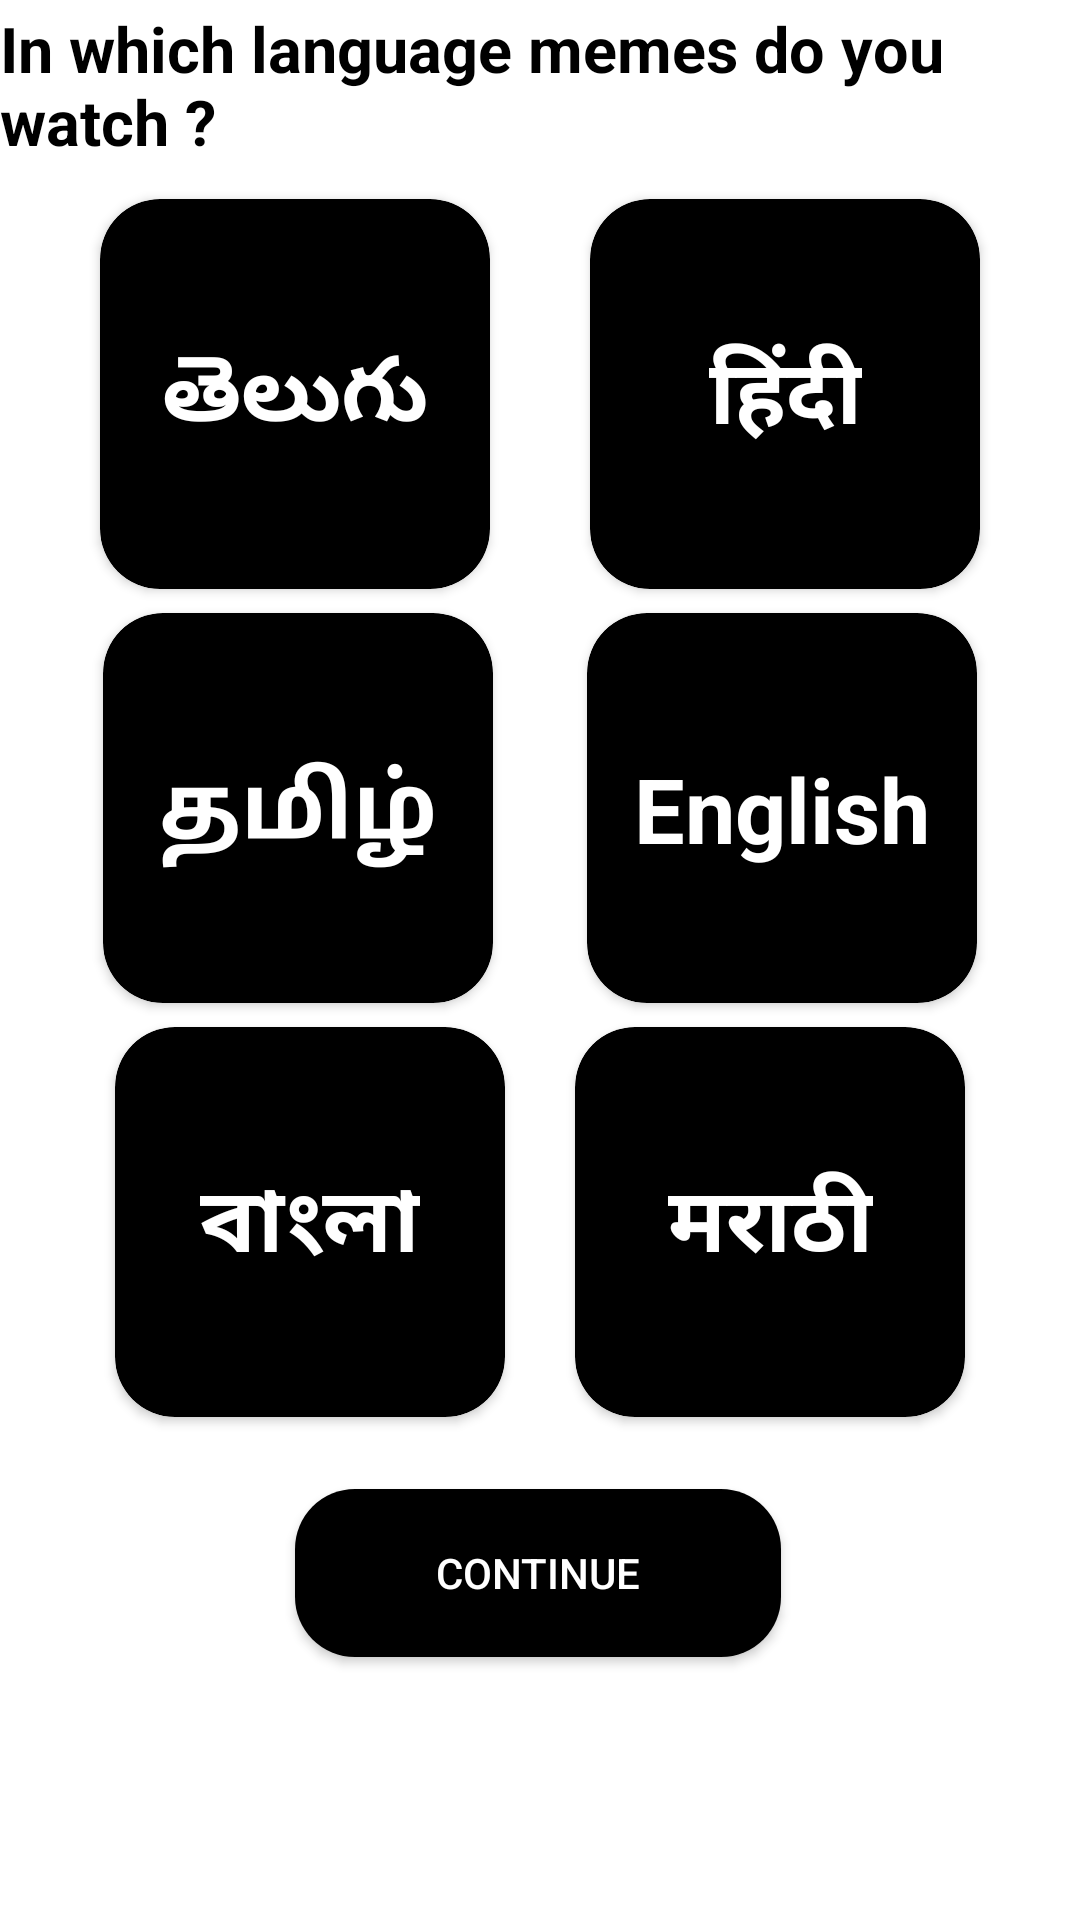

Android layout source for this screen:
<!-- AndroidManifest.xml: application theme Theme.Memllo -->
<!-- res/layout/layout_language.xml -->
<?xml version="1.0" encoding="utf-8"?>
<androidx.constraintlayout.widget.ConstraintLayout xmlns:android="http://schemas.android.com/apk/res/android"
    xmlns:app="http://schemas.android.com/apk/res-auto"
    xmlns:tools="http://schemas.android.com/tools"
    android:layout_width="match_parent"
    android:background = "@color/btn_text_colour"
    android:layout_height="match_parent">


    <androidx.cardview.widget.CardView
        android:id="@+id/teluguCard"
        android:layout_width="130dp"
        android:layout_height="130dp"
        app:cardBackgroundColor="@color/background_colour"
        app:cardCornerRadius="20dp"
        app:layout_constraintBottom_toBottomOf="parent"
        app:layout_constraintEnd_toStartOf="@+id/HindiCard"
        app:layout_constraintHorizontal_bias="1.0"
        app:layout_constraintStart_toStartOf="parent"
        app:layout_constraintTop_toTopOf="parent"
        app:layout_constraintVertical_bias="0.13">

        <androidx.constraintlayout.widget.ConstraintLayout
            android:layout_width="match_parent"
            android:layout_height="match_parent">

            <TextView
                android:id="@+id/Telugu"
                android:layout_width="wrap_content"
                android:layout_height="wrap_content"
                android:text="తెలుగు"
                android:textColor="@color/btn_text_colour"
                android:textSize="30sp"
                android:textStyle="bold"
                app:layout_constraintBottom_toBottomOf="parent"
                app:layout_constraintEnd_toEndOf="parent"
                app:layout_constraintStart_toStartOf="parent"
                app:layout_constraintTop_toTopOf="parent" />

        </androidx.constraintlayout.widget.ConstraintLayout>
    </androidx.cardview.widget.CardView>

    <androidx.cardview.widget.CardView
        android:id="@+id/HindiCard"
        android:layout_width="130dp"
        android:layout_height="130dp"
        app:cardBackgroundColor="@color/background_colour"
        app:cardCornerRadius="20dp"
        app:layout_constraintBottom_toBottomOf="@+id/teluguCard"
        app:layout_constraintEnd_toEndOf="parent"
        app:layout_constraintStart_toEndOf="@+id/teluguCard"
        app:layout_constraintTop_toTopOf="@+id/teluguCard">

        <androidx.constraintlayout.widget.ConstraintLayout
            android:layout_width="match_parent"
            android:layout_height="match_parent">

            <TextView
                android:id="@+id/Hindi"
                android:layout_width="wrap_content"
                android:layout_height="wrap_content"
                android:text="हिंदी"
                android:textColor="@color/btn_text_colour"
                android:textSize="30sp"
                android:textStyle="bold"
                app:layout_constraintBottom_toBottomOf="parent"
                app:layout_constraintEnd_toEndOf="parent"
                app:layout_constraintStart_toStartOf="parent"
                app:layout_constraintTop_toTopOf="parent" />
        </androidx.constraintlayout.widget.ConstraintLayout>
    </androidx.cardview.widget.CardView>

    <androidx.cardview.widget.CardView
        android:id="@+id/tamilCard"
        android:layout_width="130dp"
        android:layout_height="130dp"
        android:layout_marginTop="8dp"
        android:layout_marginEnd="30dp"
        app:cardBackgroundColor="@color/background_colour"
        app:cardCornerRadius="20dp"
        app:layout_constraintBottom_toBottomOf="parent"
        app:layout_constraintEnd_toStartOf="@+id/EnglishCard"
        app:layout_constraintHorizontal_bias="0.0"
        app:layout_constraintStart_toStartOf="@+id/teluguCard"
        app:layout_constraintTop_toBottomOf="@+id/teluguCard"
        app:layout_constraintVertical_bias="0.0">

        <androidx.constraintlayout.widget.ConstraintLayout
            android:layout_width="match_parent"
            android:layout_height="match_parent">

            <TextView
                android:id="@+id/Tamil"
                android:layout_width="wrap_content"
                android:layout_height="wrap_content"
                android:text="தமிழ்"
                android:textColor="@color/btn_text_colour"
                android:textSize="30sp"
                android:textStyle="bold"
                app:layout_constraintBottom_toBottomOf="parent"
                app:layout_constraintEnd_toEndOf="parent"
                app:layout_constraintStart_toStartOf="parent"
                app:layout_constraintTop_toTopOf="parent" />
        </androidx.constraintlayout.widget.ConstraintLayout>
    </androidx.cardview.widget.CardView>

    <androidx.cardview.widget.CardView
        android:id="@+id/EnglishCard"
        android:layout_width="130dp"
        android:layout_height="130dp"
        app:cardBackgroundColor="@color/background_colour"
        app:cardCornerRadius="20dp"
        app:layout_constraintBottom_toBottomOf="@+id/tamilCard"
        app:layout_constraintEnd_toEndOf="@+id/HindiCard"
        app:layout_constraintStart_toEndOf="@+id/tamilCard"
        app:layout_constraintTop_toTopOf="@+id/tamilCard"
        app:layout_constraintVertical_bias="0.0">

        <androidx.constraintlayout.widget.ConstraintLayout
            android:layout_width="match_parent"
            android:layout_height="match_parent">

            <TextView
                android:id="@+id/English"
                android:layout_width="wrap_content"
                android:layout_height="wrap_content"
                android:text="English"
                android:textColor="@color/btn_text_colour"
                android:textSize="30sp"
                android:textStyle="bold"
                app:layout_constraintBottom_toBottomOf="parent"
                app:layout_constraintEnd_toEndOf="parent"
                app:layout_constraintStart_toStartOf="parent"
                app:layout_constraintTop_toTopOf="parent" />
        </androidx.constraintlayout.widget.ConstraintLayout>
    </androidx.cardview.widget.CardView>

    <androidx.cardview.widget.CardView
        android:id="@+id/bengaliCard"
        android:layout_width="130dp"
        android:layout_height="130dp"
        android:layout_marginTop="8dp"
        app:cardBackgroundColor="@color/background_colour"
        app:cardCornerRadius="20dp"
        app:layout_constraintBottom_toBottomOf="parent"
        app:layout_constraintEnd_toStartOf="@+id/MarathiCard"
        app:layout_constraintHorizontal_bias="0.0"
        app:layout_constraintStart_toStartOf="@+id/tamilCard"
        app:layout_constraintTop_toBottomOf="@+id/tamilCard"
        app:layout_constraintVertical_bias="0.0">

        <androidx.constraintlayout.widget.ConstraintLayout
            android:layout_width="match_parent"
            android:layout_height="match_parent">

            <TextView
                android:id="@+id/Bengali"
                android:layout_width="wrap_content"
                android:layout_height="wrap_content"
                android:text="বাংলা"
                android:textColor="@color/btn_text_colour"
                android:textSize="30sp"
                android:textStyle="bold"
                app:layout_constraintBottom_toBottomOf="parent"
                app:layout_constraintEnd_toEndOf="parent"
                app:layout_constraintStart_toStartOf="parent"
                app:layout_constraintTop_toTopOf="parent" />
        </androidx.constraintlayout.widget.ConstraintLayout>
    </androidx.cardview.widget.CardView>

            <androidx.cardview.widget.CardView
                android:id="@+id/MarathiCard"
                android:layout_width="130dp"
                android:layout_height="130dp"
                android:layout_marginStart="19dp"
                app:cardBackgroundColor="@color/background_colour"
                app:cardCornerRadius="20dp"
                app:layout_constraintBottom_toBottomOf="@+id/bengaliCard"
                app:layout_constraintEnd_toEndOf="@+id/EnglishCard"
                app:layout_constraintStart_toEndOf="@+id/bengaliCard"
                app:layout_constraintTop_toTopOf="@+id/bengaliCard"
                app:layout_constraintVertical_bias="0.0">

                <androidx.constraintlayout.widget.ConstraintLayout
                    android:layout_width="match_parent"
                    android:layout_height="match_parent">

                    <TextView
                        android:id="@+id/Marathi"
                        android:layout_width="wrap_content"
                        android:layout_height="wrap_content"
                        android:text="मराठी"
                        android:textColor="@color/btn_text_colour"
                        android:textSize="30sp"
                        android:textStyle="bold"
                        app:layout_constraintBottom_toBottomOf="parent"
                        app:layout_constraintEnd_toEndOf="parent"
                        app:layout_constraintStart_toStartOf="parent"
                        app:layout_constraintTop_toTopOf="parent" />
                </androidx.constraintlayout.widget.ConstraintLayout>
            </androidx.cardview.widget.CardView>

    <TextView
        android:id="@+id/headLine"
        android:layout_width="wrap_content"
        android:layout_height="wrap_content"
        android:text="In which language memes do you watch ?"
        android:textColor="@color/background_colour"
        android:textSize="21sp"
        android:textStyle="bold"
        app:layout_constraintBottom_toTopOf="@+id/teluguCard"
        app:layout_constraintEnd_toEndOf="parent"
        app:layout_constraintStart_toStartOf="parent"
        app:layout_constraintTop_toTopOf="parent"
        app:layout_constraintVertical_bias="0.13999999" />

            <androidx.appcompat.widget.AppCompatButton
                android:id="@+id/continueBtn"
                android:layout_width="162dp"
                android:layout_height="56dp"
                android:layout_marginTop="24dp"
                android:layout_marginBottom="32dp"
                android:background="@drawable/btnbak"
                android:text="Continue"
                android:textColor="@color/btn_text_colour"
                app:layout_constraintBottom_toBottomOf="parent"
                app:layout_constraintEnd_toEndOf="@+id/MarathiCard"
                app:layout_constraintHorizontal_bias="0.494"
                app:layout_constraintStart_toStartOf="@+id/bengaliCard"
                app:layout_constraintTop_toBottomOf="@+id/bengaliCard"
                app:layout_constraintVertical_bias="0.0" />
        </androidx.constraintlayout.widget.ConstraintLayout>
<!-- resources referenced by this layout -->
<resources>
  <color name="background_colour">#000000</color>
  <color name="btn_text_colour">#FFFFFF</color>
  <!-- drawable btnbak (drawable-v24) -->
  <?xml version="1.0" encoding="utf-8"?>
  <shape xmlns:android="http://schemas.android.com/apk/res/android">
  <solid android:color="@color/background_colour"/>
      <corners android:radius="20dp"/>
  </shape>
  <style name="Theme.Memllo" parent="Theme.MaterialComponents.DayNight.DarkActionBar">
          
          <item name="colorPrimary">@color/black</item>
          <item name="colorPrimaryVariant">@color/purple_700</item>
          <item name="colorOnPrimary">@color/white</item>
          
          <item name="colorSecondary">@color/teal_200</item>
          <item name="colorSecondaryVariant">@color/teal_700</item>
          <item name="colorOnSecondary">@color/black</item>
          
          <item name="android:statusBarColor" tools:targetApi="l">@color/black</item>
          
      </style>
  <color name="black">#FF000000</color>
  <color name="purple_700">#FF3700B3</color>
  <color name="white">#FFFFFF</color>
  <color name="teal_200">#FF03DAC5</color>
  <color name="teal_700">#FF018786</color>
</resources>
